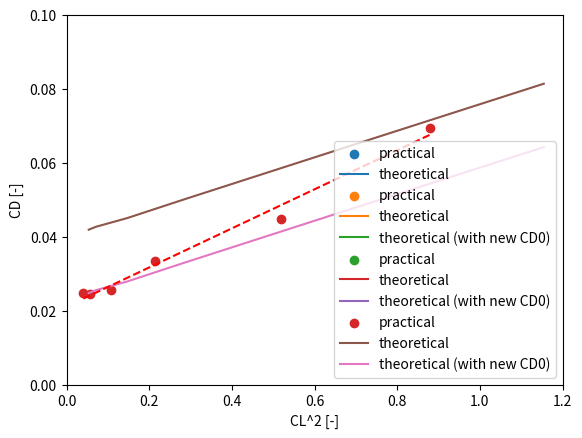

Write the Python code that produced this figure.
import numpy as np
from math import pi
import matplotlib.pyplot as plt
import numpy as np
#EVERYTHING IN SI UNITS#########



#variables
S = 30.
e = 0.8
C_Lalpha = 5.084
A = 8.438664
cd0t = 0.04
cd0new = 0.0228462731283
alpha0 = -1.109998

payload = 82+95+67+84+60+73+78+74+90+89
fuelweight = 2560*0.45359237
BEW = 9165*0.45359237
rampweight = BEW + payload + fuelweight

Press0 = 101325.
Temp0 = 288.15
Rho0 = 1.225
Lambda = -0.0065
R = 287.05
g = 9.80665
gamma = 1.4

def weight(Wf):
    return g*(rampweight-Wf)

def pressure(Alt):    # Static Pressure based on pressure altitude
    return Press0 * (1 + Lambda * Alt / Temp0)**(-g/(Lambda*R))   # In [Pa]

def Mach(Pressure,Vc): # Mach Number based on calibrated airspeed
    return np.sqrt(2./(gamma-1.)*((1.+(Press0/Pressure)*((1. + (gamma - 1.)/ (2.*gamma) * Rho0 / Press0 * Vc ** 2)**(gamma / (gamma-1.))-1.))**((gamma-1.)/gamma) - 1.)) # Dimensionless

def temp(TAT,Mach): # Static Temperature
    return TAT / (1. + (gamma-1.)/2. * Mach ** 2) # In [K], modified for ram rise

def difftempISA(temp,alt):
    return temp-(Temp0 + Lambda*alt)

def speedofsound(temp):
    return np.sqrt(gamma * R * temp)  # In [m/s]

def TAS(Mach,a): # True Airspeed (corrected for ram rise)
    return Mach * a # in [m/s] also

def density(pressure,temp): # Air Density
    return pressure / (temp * R) # in [kg/m^3]

def EAS(TAS,density): # Equivalent Airspeed (based on calibrated airspeed)
    return TAS * np.sqrt(density / Rho0)   # in [m/s]

def cl(weight,density,TAS):
    return weight / (0.5 * density * TAS**2 * S)

def cd(thrust,density,TAS): # Drag Coefficient
    return thrust / (0.5 * density * TAS** 2 * S)

def cd0(cd,cl): # Parasitic Drag
    return cd - cl **2 / (pi * e * A)

hft = [11990,12010,12000,12000,11970,11980]
alt = 6*[0]
for i in range(len(hft)):
    alt[i] = hft[i] * 0.3048

IASkts = [245,224,191,160,128,112]
IAS = 6*[0]
for i in range(len(hft)):
    IAS[i] = IASkts[i] *  0.514444444

AoA = [1.5,1.9,3.2,4.9,8.2,11]

cltheo = 6 * [0]
for i in range(len(AoA)):
    cltheo[i] = C_Lalpha*np.radians((AoA[i] - alpha0))

TATC = [-1.4,-3.4,-5.6,-7.2,-9.2,-9.2]
TAT = 6*[0]
for i in range(len(TATC)):
    TAT[i] = TATC[i] + 273.15

thrust = [(3460.78	+ 3610.77),(2867.75	+3038.24),(2187.26	+2300.58),(1973.54	+2165.12),(1678.75	+1871.05),(2028.88	+2195.41)]

Wflbs = [498,538,592,620,640,672]
Wf = 6*[0]
for i in range(len(Wflbs)):
    Wf[i] = Wflbs[i] * 0.45359237

result = [[],[],[]]

for i in range(6):
    pressure2 = pressure(alt[i])
    mach2 = Mach(pressure2,IAS[i])
    temp2 = temp(TAT[i],mach2)
    density2 = density(pressure2,temp2)
    a2 = speedofsound(temp2)
    TAS2 = TAS(mach2,a2)
    EAS2 = EAS(TAS2,density2)
    weight2 = weight(Wf[i])
    Cl2 = cl(weight2,density2,TAS2)
    Cd2 = cd(thrust[i],density2,TAS2)
    Cd02 = cd0(Cd2,Cl2)
    #print('pressure: {}, mach: {}, temp: {}, density: {}, speed of sound: {}, TAS: {}, EAS: {}, Weight: {}, Cl: {}, CD: {}, Cd0: {}'.format(pressure2,mach2,temp2,density2,a2,TAS2,EAS2,weight2,Cl2,Cd2,Cd02))
    result[0].append(AoA[i])
    result[1].append(Cl2)
    result[2].append(Cd2)

cd0new = 0
for i in range(6):
    cd0new += cd0(result[2][i],result[1][i])
cd0new = cd0new/6.

cdtheo = 6*[0]
for i in range(len(cdtheo)):
    cdtheo[i] = cd0t + result[1][i]**2/(pi*e*A)
cdtheo2 = 6*[0]
for i in range(len(cdtheo2)):
    cdtheo2[i] = cd0new + result[1][i]**2/(pi*e*A)

#CL-ALPHA PLOT
x,y = result[0],result[1]
x2,y2 = result[0],cltheo
plt.scatter(x,y,label='practical')
plt.plot(x2,y2,label='theoretical')
# calc the trendline
z = np.polyfit(x, y, 1)
p = np.poly1d(z)
plt.plot(x,p(x),"r--")
plt.grid()
plt.ylabel('CL [-]')
plt.xlabel('Angle of attack [degrees]')
plt.axis([0, 15, 0, 1.25])
plt.legend()
plt.show()

#CL-ALPHA PLOT
x,y = result[0],result[2]
x2,y2 = result[0],cdtheo
x3,y3 = result[0],cdtheo2
plt.scatter(x,y,label='practical')
plt.plot(x2,y2,label='theoretical')
plt.plot(x3,y3,label='theoretical (with new CD0)')
# calc the trendline
z = np.polyfit(x, y, 2)
p = np.poly1d(z)
plt.plot(x,p(x),"r--")
plt.grid()
plt.ylabel('CD [-]')
plt.xlabel('Angle of attack [degrees]')
plt.axis([0, 15, 0, 0.1])
plt.legend()
plt.show()

#CL-CD PLOT
x,y = result[2],result[1]
x2,y2 = cdtheo,cltheo
x3,y3 = cdtheo2,cltheo
plt.scatter(x,y,label='practical')
plt.plot(x2,y2,label='theoretical')
plt.plot(x3,y3,label='theoretical (with new CD0)')
# calc the trendline
z = np.polyfit(x, y, 2)
p = np.poly1d(z)
plt.plot(x,p(x),"r--")
plt.grid()
plt.ylabel('CL [-]')
plt.xlabel('CD [-]')
plt.axis([0, 0.1, 0, 1.2])
plt.legend()
plt.show()

clsquare = 6*[0]
for i in range(len(clsquare)):
    clsquare[i] = result[1][i]**2

cltsquare = 6*[0]
for i in range(len(cltsquare)):
    cltsquare[i] = cltheo[i]**2

#CD-CL^2 PLOT
x,y = clsquare,result[2]
x2,y2 = cltsquare, cdtheo
x3,y3 = cltsquare, cdtheo2
plt.scatter(x,y,label='practical')
plt.plot(x2,y2,label='theoretical')
plt.plot(x3,y3,label='theoretical (with new CD0)')
# calc the trendline
z = np.polyfit(x, y, 1)
p = np.poly1d(z)
plt.plot(x,p(x),"r--")
plt.grid()
plt.ylabel('CD [-]')
plt.xlabel('CL^2 [-]')
plt.axis([0, 1.2, 0, 0.1])
plt.legend()
plt.show()